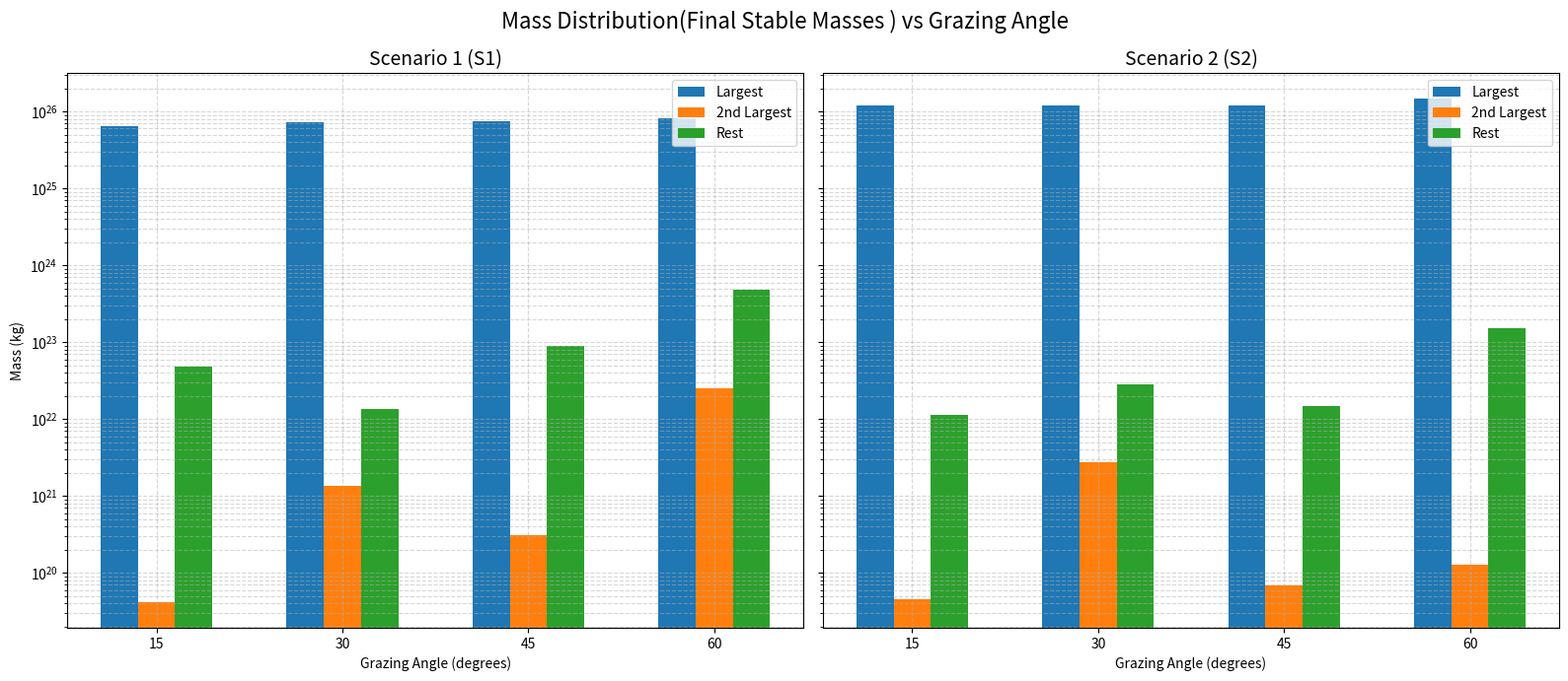

The script that saved this image:
#!/usr/bin/env python3

# =========================
# NON-INTERACTIVE BACKEND
# =========================
import matplotlib
matplotlib.use("Agg")   # REQUIRED on clusters / batch systems

import numpy as np
import matplotlib.pyplot as plt

# -------------------------
# ANGLES
# -------------------------
angles = [15, 30, 45, 60]
x = np.arange(len(angles))
width = 0.2

# -------------------------
# SCENARIO 1 (S1) MASSES
# -------------------------
S1_largest = [
    6.3706881220212793e25,
    7.2680728159738455e25,
    7.5038802173229742e25,
    8.2483502289171494e25
]

S1_second = [
    4.1267555524408459e19,
    1.3407638224530639e21,
    3.0657354699244136e20,
    2.4966607283282004e22
]

S1_rest = [
    4.8085424367328723e22,
    1.3544298068488986e22,
    8.9990485721490209e22,
    4.8363771386844842e23
]

# -------------------------
# SCENARIO 2 (S2) MASSES
# -------------------------
S2_largest = [
    1.1950151481053229e26,
    1.2005518996997773e26,
    1.2115907682637581e26,
    1.4741969682398589e26
]

S2_second = [
    4.5730173651948372e19,
    2.7804586293184928e21,
    6.8466971272715084e19,
    1.2738221490919078e20
]

S2_rest = [
    1.1236669923697191e22,
    2.8295981808960439e22,
    1.4757385402766649e22,
    1.5095562634842917e23
]

# -------------------------
# PLOTTING
# -------------------------
fig, axes = plt.subplots(1, 2, figsize=(16, 7), sharey=True)

# ---- Scenario 1 ----
axes[0].bar(x - width, S1_largest, width, label="Largest")
axes[0].bar(x,         S1_second,  width, label="2nd Largest")
axes[0].bar(x + width, S1_rest,    width, label="Rest")

axes[0].set_title("Scenario 1 (S1)", fontsize=14)
axes[0].set_xlabel("Grazing Angle (degrees)")
axes[0].set_ylabel("Mass (kg)")
axes[0].set_xticks(x)
axes[0].set_xticklabels(angles)
axes[0].set_yscale("log")
axes[0].legend()
axes[0].grid(True, which="both", ls="--", alpha=0.5)

# ---- Scenario 2 ----
axes[1].bar(x - width, S2_largest, width, label="Largest")
axes[1].bar(x,         S2_second,  width, label="2nd Largest")
axes[1].bar(x + width, S2_rest,    width, label="Rest")

axes[1].set_title("Scenario 2 (S2)", fontsize=14)
axes[1].set_xlabel("Grazing Angle (degrees)")
axes[1].set_xticks(x)
axes[1].set_xticklabels(angles)
axes[1].set_yscale("log")
axes[1].legend()
axes[1].grid(True, which="both", ls="--", alpha=0.5)

plt.suptitle("Mass Distribution(Final Stable Masses ) vs Grazing Angle", fontsize=16)
plt.tight_layout()

# -------------------------
# SAVE (INSTEAD OF SHOW)
# -------------------------
plt.savefig("mass_distribution_S1_S2.png", dpi=300)
plt.close()
